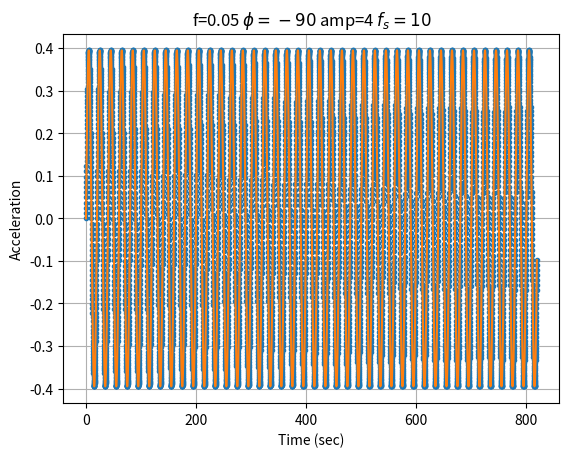
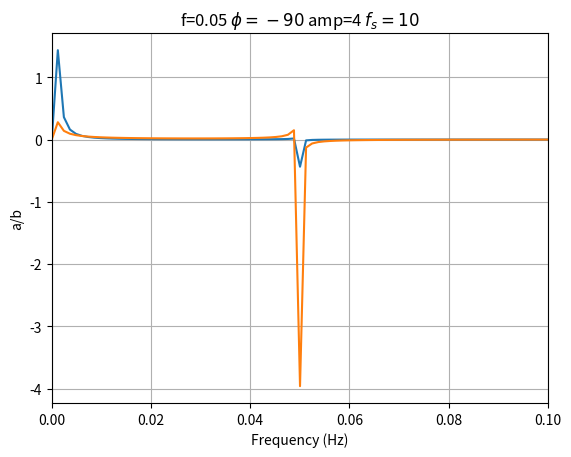
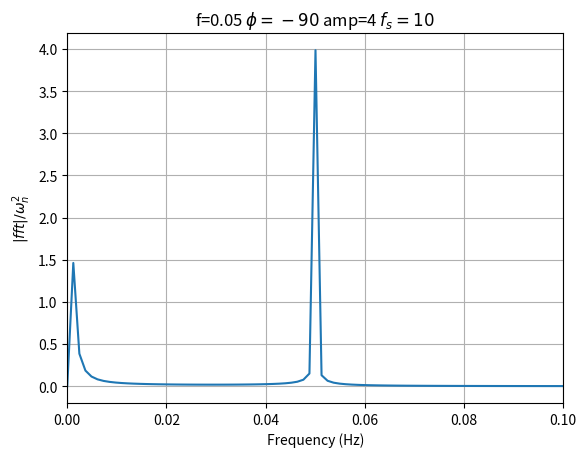
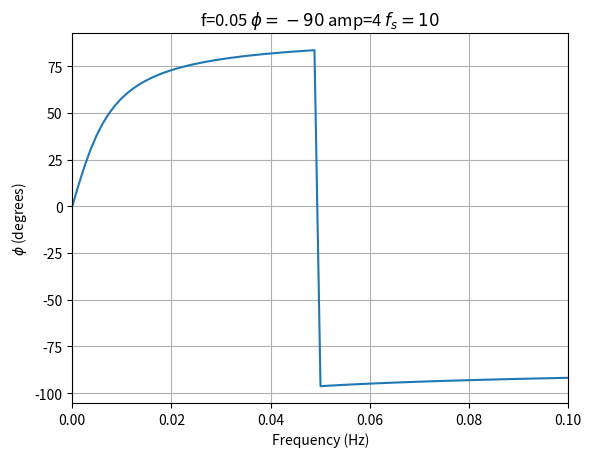

These charts were generated, in order, by the following Python code:
#! /usr/bin/env python3
#
# Make a set of PNG plots of a Fourier transform for an acceleration.
#
# Nov-2021, Pat Welch, pat@mousebrains.com

import argparse
import sys
import os.path
import numpy as np
import matplotlib.pyplot as plt

parser = argparse.ArgumentParser()
parser.add_argument("--frequency", type=float, default=1/20, help="Frequency (Hz)")
parser.add_argument("--fs", type=float, default=10, help="Sampling frequency (Hz)")
parser.add_argument("--phase", type=float, default=-90, help="Phase (degrees)")
parser.add_argument("--amplitude", type=float, default=4, help="Sine wave amplitude")
parser.add_argument("--n", type=int, default=8192, help="Number of samples")
parser.add_argument("--dpi", type=int, default=300, help="Figure pixels/inch")
parser.add_argument("--save", action="store_true", help="Should output PNG be saved?")
args = parser.parse_args()

(fn, _) = os.path.splitext(os.path.basename(sys.argv[0]))

omega = 2 * np.pi * args.frequency # Angular Frequency
tau = 1 / args.frequency # Period

dtSample = 1 / args.fs # Time step for sampling
dt = tau / 1000 # time step for plotting

duration = args.n * dtSample
tCurve  = np.linspace(0, duration, num=args.n * 100)
tSample = np.linspace(0, duration, num=args.n)

zCurve  = -args.amplitude * omega*omega * np.cos(-omega * tCurve  + np.radians(args.phase))
zSample = -args.amplitude * omega*omega * np.cos(-omega * tSample + np.radians(args.phase))

freq = np.fft.rfftfreq(tSample.shape[0], dtSample) # Frequency of each bin in rfft
fftOmega = 2 * np.pi * freq # Angular frequency of each rfft bin
fft = np.fft.rfft(zSample, norm="forward") # Only positive part of full FFT
fft[1:] *= 2 # Account for negative frequencies
fft[1:] /= fftOmega[1:] * fftOmega[1:] # Drop out omega^2 term to get original A term, ignore DC term
fftAmp = np.abs(fft)

tit = f"f={args.frequency}" \
        + f" $\phi={args.phase}$" \
        + f" amp={args.amplitude}" \
        + f" $f_s={args.fs}$"

fig, ax = plt.subplots()
ax.plot(tSample, zSample, ".")
ax.plot(tCurve, zCurve, "-")
ax.grid()
ax.set_xlabel("Time (sec)")
ax.set_ylabel("Acceleration")
ax.set_title(tit)

if args.save:
    ofn = fn + ".spectrum.png"
    print("Saving to", ofn)
    plt.savefig(ofn, dpi=args.dpi)

fig, ax = plt.subplots()
ax.plot(freq, fft.real, '-')
ax.plot(freq, fft.imag, '-')
ax.set_xlim(0, 2 * args.frequency)
ax.grid()
ax.set_xlabel("Frequency (Hz)")
ax.set_ylabel("a/b")
ax.set_title(tit)

if args.save:
    ofn = fn + ".fft.png"
    print("Saving to", ofn)
    plt.savefig(ofn, dpi=args.dpi)

fig, ax = plt.subplots()
ax.plot(freq, fftAmp, '-')
ax.set_xlim(0, 2 * args.frequency)
ax.grid()
ax.set_xlabel("Frequency (Hz)")
ax.set_ylabel("$|fft| / \omega^2_n$")
ax.set_title(tit)

if args.save:
    ofn = fn + ".abs.png"
    print("Saving to", ofn)
    plt.savefig(ofn, dpi=args.dpi)


fig, ax = plt.subplots()
ax.plot(freq, np.degrees(np.angle(fft)), '-')
ax.set_xlim(0, 2 * args.frequency)
ax.grid()
ax.set_xlabel("Frequency (Hz)")
ax.set_ylabel("$\phi$ (degrees)")
ax.set_title(tit)

if args.save:
    ofn = fn + ".phase.png"
    print("Saving to", ofn)
    plt.savefig(ofn, dpi=args.dpi)


if not args.save: # Plot to screen
    print("Close plot to exit")
    plt.show()
